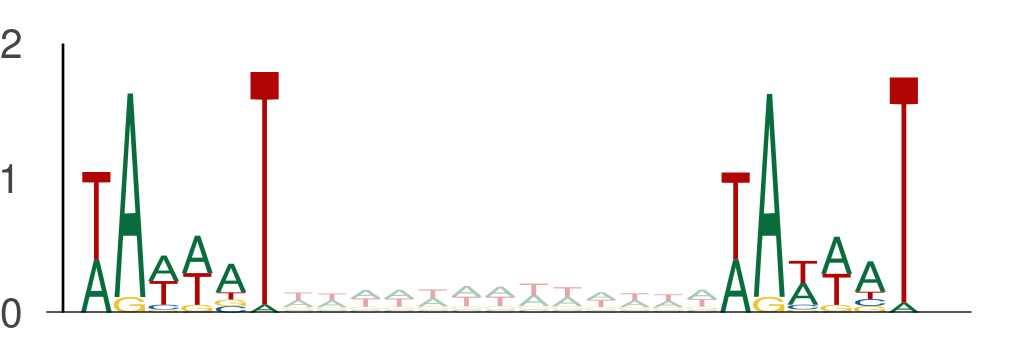

The data file committed next to this chart (first rows):
seq_index, start_position, end_position, is_reversed_complement
1955, 12, 18, 0
1955, 31, 37, 0
2840, 57, 63, 0
2840, 76, 82, 0
2014, 114, 120, 0
2014, 133, 139, 0
3292, 76, 82, 0
3292, 95, 101, 0
3292, 50, 56, 0
3292, 69, 75, 0
3219, 77, 83, 0
3219, 96, 102, 0
550, 13, 19, 0
550, 32, 38, 0
3323, 110, 116, 0
3323, 129, 135, 0
3323, 100, 106, 0
3323, 119, 125, 0
3297, 83, 89, 0
3297, 102, 108, 0
3854, 115, 121, 0
3854, 134, 140, 0
4583, 68, 74, 0
4583, 87, 93, 0
4583, 76, 82, 0
4583, 95, 101, 0
4583, 93, 99, 0
4583, 112, 118, 0
636, 40, 46, 0
636, 59, 65, 0
3162, 114, 120, 0
3162, 133, 139, 0
3761, 108, 114, 0
3761, 127, 133, 0
4737, 43, 49, 0
4737, 62, 68, 0
1101, 109, 115, 0
1101, 128, 134, 0
3650, 29, 35, 0
3650, 48, 54, 0
5377, 35, 41, 0
5377, 54, 60, 0
5377, 24, 30, 0
5377, 43, 49, 0
5377, 43, 49, 0
5377, 62, 68, 0
435, 100, 106, 0
435, 119, 125, 0
5454, 116, 122, 0
5454, 135, 141, 0
5454, 13, 19, 0
5454, 32, 38, 0
5454, 32, 38, 0
5454, 51, 57, 0
4782, 121, 127, 0
4782, 140, 146, 0
4271, 59, 65, 0
4271, 78, 84, 0
4271, 62, 68, 0
4271, 81, 87, 0
... 4,052 more rows
